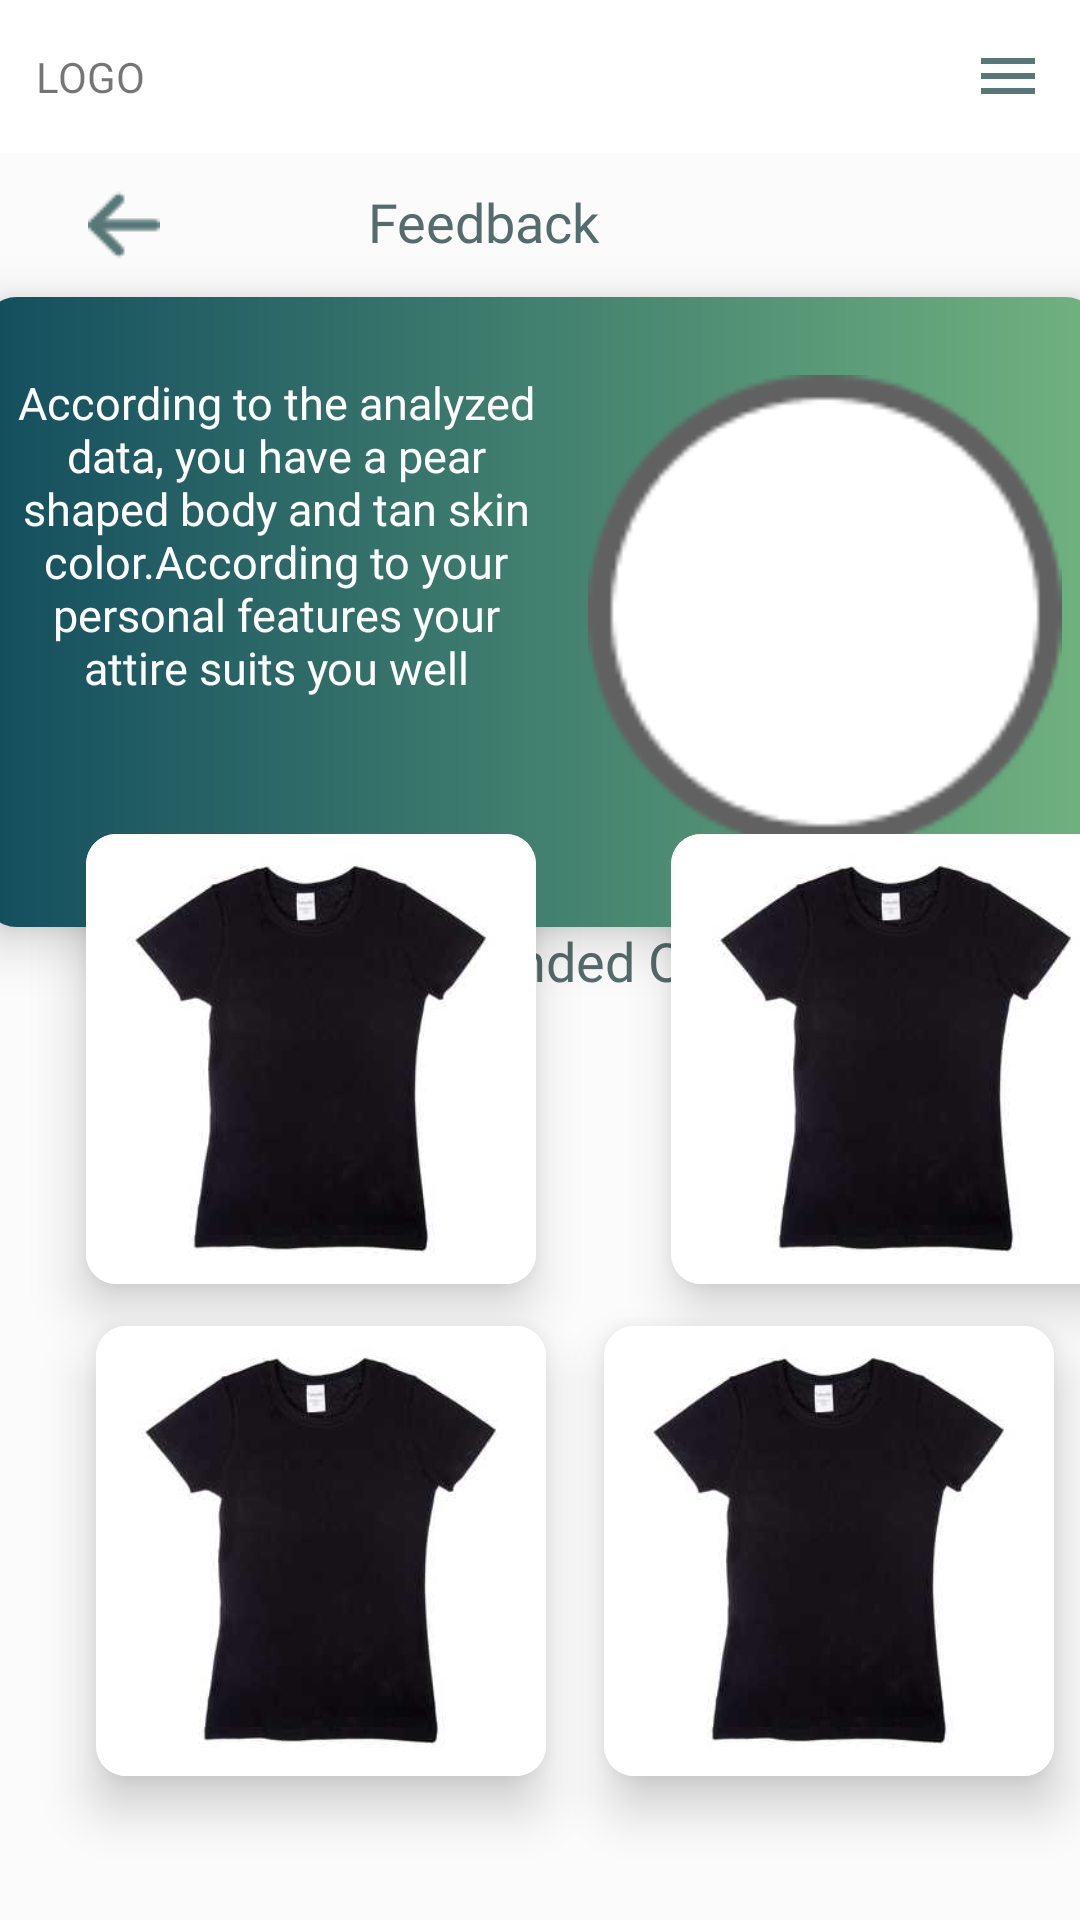

Produce the Android XML layout that renders to this screen, including the resource entries it uses.
<!-- AndroidManifest.xml: application theme Theme.SnapFit -->
<!-- res/layout/activity_result_display.xml -->
<?xml version="1.0" encoding="utf-8"?>
<androidx.drawerlayout.widget.DrawerLayout xmlns:android="http://schemas.android.com/apk/res/android"
    xmlns:tools="http://schemas.android.com/tools"
    xmlns:app="http://schemas.android.com/apk/res-auto"
    android:layout_width="match_parent"
    android:layout_height="match_parent"
    android:id="@+id/drawer_layout"
    android:background="#FBFBFB"
    tools:context=".test"
    >

    <androidx.constraintlayout.widget.ConstraintLayout
        android:layout_width="match_parent"
        android:layout_height="match_parent"
        android:orientation="vertical">

        <include
            android:id="@+id/include2"
            layout="@layout/activity_toolbar"
            tools:layout_editor_absoluteX="0dp"
            tools:layout_editor_absoluteY="-14dp" />

        <TextView
            android:id="@+id/textView9"
            android:layout_width="wrap_content"
            android:layout_height="wrap_content"
            android:layout_marginEnd="160dp"
            android:fontFamily="@font/semibold"
            android:text="Feedback"
            android:textColor="#546C6B"
            android:textSize="18dp"
            app:layout_constraintBottom_toBottomOf="parent"
            app:layout_constraintEnd_toEndOf="parent"
            app:layout_constraintHorizontal_bias="1.0"
            app:layout_constraintStart_toEndOf="@+id/imageButton3"
            app:layout_constraintStart_toStartOf="parent"
            app:layout_constraintTop_toTopOf="parent"
            app:layout_constraintVertical_bias="0.10"
            tools:ignore="MissingConstraints" />

        <ImageButton
            android:id="@+id/imageButton3"
            android:layout_width="wrap_content"
            android:layout_height="wrap_content"
            android:backgroundTint="#FBFBFB"
            app:layout_constraintBottom_toTopOf="@+id/cardView5"
            app:layout_constraintEnd_toStartOf="@+id/textView9"
            app:layout_constraintHorizontal_bias="0.234"
            app:layout_constraintStart_toStartOf="parent"
            app:layout_constraintTop_toBottomOf="@+id/include2"
            app:layout_constraintVertical_bias="0.509"
            app:srcCompat="@drawable/arrow_back"
            tools:ignore="MissingConstraints" />

        <androidx.cardview.widget.CardView
            android:id="@+id/cardView5"
            android:layout_width="370dp"
            android:layout_height="210dp"
            app:cardCornerRadius="10dp"
            app:cardElevation="10dp"
            app:layout_constraintBottom_toBottomOf="parent"
            app:layout_constraintEnd_toEndOf="parent"
            app:layout_constraintStart_toStartOf="parent"
            app:layout_constraintTop_toTopOf="parent"
            app:layout_constraintVertical_bias="0.23"
            tools:ignore="MissingConstraints">

            <androidx.constraintlayout.widget.ConstraintLayout
                android:layout_width="match_parent"
                android:layout_height="match_parent"
                android:background="@drawable/gradient"

                app:layout_constraintBottom_toBottomOf="parent"
                app:layout_constraintHorizontal_bias="0.5"
                app:layout_constraintTop_toTopOf="parent">
                

                <TextView
                    android:id="@+id/clothImage2"
                    android:layout_width="185dp"
                    android:layout_height="160dp"
                    android:fontFamily="@font/semibold"
                    android:text="According to the analyzed data, you have a pear shaped body and tan skin color.According to your personal features your attire suits you well"
                    android:textAlignment="center"
                    android:textColor="#ffffff"
                    android:textSize="15dp"
                    app:layout_constraintBottom_toBottomOf="parent"
                    app:layout_constraintEnd_toStartOf="@+id/imageView2"
                    app:layout_constraintHorizontal_bias="0.5"
                    app:layout_constraintStart_toStartOf="parent"
                    app:layout_constraintTop_toTopOf="parent"
                    tools:ignore="MissingConstraints"></TextView>

                <ImageView
                    android:id="@+id/imageView2"
                    android:layout_width="172dp"
                    android:layout_height="158dp"
                    android:layout_weight="1"
                    app:layout_constraintBottom_toBottomOf="parent"
                    app:layout_constraintEnd_toEndOf="parent"
                    app:layout_constraintHorizontal_bias="0.5"
                    app:layout_constraintStart_toEndOf="@+id/clothImage2"
                    app:layout_constraintTop_toTopOf="parent"
                    app:srcCompat="@drawable/circle_matching" />

                <TextView
                    android:id="@+id/textView5"
                    android:layout_width="wrap_content"
                    android:layout_height="wrap_content"
                    android:fontFamily="@font/semibold"
                    android:textColor="#000000"
                    android:textSize="18dp"
                    app:layout_constraintBottom_toTopOf="@+id/imageView2"
                    app:layout_constraintEnd_toStartOf="@+id/imageView2"
                    app:layout_constraintHorizontal_bias="0.5"
                    app:layout_constraintStart_toEndOf="@+id/imageView2"
                    app:layout_constraintTop_toBottomOf="@+id/imageView2" />
            </androidx.constraintlayout.widget.ConstraintLayout>
        </androidx.cardview.widget.CardView>

        <androidx.constraintlayout.widget.Guideline
            android:id="@+id/guideline2"
            android:layout_width="wrap_content"
            android:layout_height="wrap_content"
            android:orientation="horizontal"
            app:layout_constraintGuide_begin="123dp" />

        <TextView
            android:id="@+id/resultPageRecommendedTitle"
            android:layout_width="wrap_content"
            android:layout_height="wrap_content"
            android:fontFamily="@font/semibold"
            android:text="Recommended Outfits"
            android:textColor="#546C6B"
            android:textSize="18dp"

            app:layout_constraintBottom_toBottomOf="parent"
            app:layout_constraintEnd_toEndOf="parent"
            app:layout_constraintStart_toStartOf="parent"
            app:layout_constraintTop_toTopOf="parent"
            tools:ignore="MissingConstraints" />

        <androidx.cardview.widget.CardView
            android:id="@+id/cardView6"
            android:layout_width="150dp"
            android:layout_height="150dp"
            android:layout_marginStart="28dp"
            android:layout_marginTop="17dp"
            android:layout_marginBottom="212dp"
            app:cardCornerRadius="10dp"
            app:cardElevation="10dp"
            app:layout_constraintBottom_toBottomOf="parent"
            app:layout_constraintEnd_toEndOf="parent"
            app:layout_constraintEnd_toStartOf="@+id/cardView7"
            app:layout_constraintHorizontal_bias="0.013"
            app:layout_constraintStart_toStartOf="parent"
            app:layout_constraintTop_toBottomOf="@+id/textView10"
            app:layout_constraintVertical_bias="0.153"
            tools:ignore="MissingConstraints">

            <ImageView
                android:id="@+id/clothImage1"
                android:layout_width="match_parent"
                android:layout_height="150dp"
                android:scaleType="centerCrop"
                android:src="@drawable/black_top"
                tools:ignore="MissingConstraints"></ImageView>
        </androidx.cardview.widget.CardView>

        <androidx.cardview.widget.CardView
            android:id="@+id/cardView7"
            android:layout_width="150dp"
            android:layout_height="150dp"
            android:layout_marginStart="232dp"
            android:layout_marginTop="17dp"
            android:layout_marginBottom="212dp"
            app:cardCornerRadius="10dp"
            app:cardElevation="10dp"
            app:layout_constraintBottom_toBottomOf="parent"
            app:layout_constraintEnd_toEndOf="parent"
            app:layout_constraintHorizontal_bias="0.38"
            app:layout_constraintStart_toStartOf="parent"
            app:layout_constraintTop_toBottomOf="@+id/textView10"
            app:layout_constraintVertical_bias="0.153"
            tools:ignore="MissingConstraints">

            <ImageView
                android:id="@+id/clothImage3"
                android:layout_width="match_parent"
                android:layout_height="150dp"
                android:scaleType="centerCrop"
                android:src="@drawable/black_top"
                tools:ignore="MissingConstraints"></ImageView>
        </androidx.cardview.widget.CardView>

        <androidx.cardview.widget.CardView
            android:id="@+id/cardView8"
            android:layout_width="150dp"
            android:layout_height="150dp"
            android:layout_marginStart="32dp"
            android:layout_marginTop="350dp"
            android:layout_marginBottom="48dp"
            app:cardCornerRadius="10dp"
            app:cardElevation="10dp"
            app:layout_constraintBottom_toBottomOf="parent"
            app:layout_constraintEnd_toEndOf="parent"
            app:layout_constraintEnd_toStartOf="@+id/cardView7"
            app:layout_constraintHorizontal_bias="0.0"
            app:layout_constraintStart_toStartOf="parent"
            app:layout_constraintTop_toBottomOf="@+id/textView10"
            app:layout_constraintVertical_bias="0.558"
            tools:ignore="MissingConstraints">

            <ImageView
                android:id="@+id/clothImage4"
                android:layout_width="match_parent"
                android:layout_height="150dp"
                android:scaleType="centerCrop"
                android:src="@drawable/black_top"
                tools:ignore="MissingConstraints"></ImageView>
        </androidx.cardview.widget.CardView>

        <androidx.cardview.widget.CardView
            android:id="@+id/cardView9"
            android:layout_width="150dp"
            android:layout_height="150dp"
            app:cardCornerRadius="10dp"
            app:cardElevation="10dp"
            app:layout_constraintBottom_toBottomOf="parent"
            app:layout_constraintEnd_toEndOf="parent"
            app:layout_constraintHorizontal_bias="0.69"
            app:layout_constraintStart_toEndOf="@+id/cardView8"
            app:layout_constraintTop_toBottomOf="@+id/cardView7"
            app:layout_constraintVertical_bias="0.225"
            tools:ignore="MissingConstraints">

             <ImageView
                android:id="@+id/clothImage5"
                android:layout_width="match_parent"
                android:layout_height="150dp"
                android:scaleType="centerCrop"
                android:src="@drawable/black_top"
                tools:ignore="MissingConstraints"></ImageView>
        </androidx.cardview.widget.CardView>

    </androidx.constraintlayout.widget.ConstraintLayout>

    <RelativeLayout
        android:layout_width="300dp"
        android:layout_height="match_parent"
        android:layout_gravity="start"
        android:background="#ffffff"
        tools:ignore="MissingConstraints">

        <include layout="@layout/main_nav_drawer" />
    </RelativeLayout>

</androidx.drawerlayout.widget.DrawerLayout>
<!-- res/layout/activity_toolbar.xml (included above) -->
<?xml version="1.0" encoding="utf-8"?>
<LinearLayout xmlns:android="http://schemas.android.com/apk/res/android"
    android:layout_width="match_parent"
    android:layout_height="wrap_content"
    android:orientation="horizontal"
    android:padding="12dp"
    android:gravity="center_vertical"
    android:background="@android:color/background_light">
        <TextView
            android:layout_width="wrap_content"
            android:layout_height="wrap_content"
            android:text="LOGO" />
        <TextView
            android:layout_width="0dp"
            android:layout_height="wrap_content"
            android:layout_weight="1"
            android:text="LOGO"
            android:textColor="#ffffff"
            android:textSize="20sp"
            android:textStyle="bold"
            android:textAlignment="center" />

        <ImageView
            android:id="@+id/hamburgerMenu"
            android:layout_width="wrap_content"
            android:layout_height="wrap_content"
            android:onClick="ClickMenu"
            android:src="@drawable/ic_baseline_menu_24" />
</LinearLayout>
<!-- res/layout/main_nav_drawer.xml (included above) -->
<?xml version="1.0" encoding="utf-8"?>
<LinearLayout xmlns:android="http://schemas.android.com/apk/res/android"
    android:layout_width="match_parent"
    android:layout_height="match_parent"
    android:orientation="vertical">

        <ImageView
            android:layout_width="match_parent"
            android:layout_height="120dp"
            android:layout_margin="16dp"
            android:onClick="ClickLogo"
            android:src="@drawable/logo"/>

        <View
            android:layout_width="match_parent"
            android:layout_height="1dp"
            android:layout_marginTop="16dp"
            android:layout_marginBottom="16dp"
            android:background="#636363" />

        <LinearLayout
            android:layout_width="match_parent"
            android:layout_height="wrap_content"
            android:orientation="horizontal"
            android:gravity="center_vertical"
            android:onClick="ClickHome">

            <TextView
                android:layout_width="0dp"
                android:layout_height="wrap_content"
                android:layout_weight="1"
                android:text="Home"
                android:padding="12dp"
                android:layout_marginStart="16dp"/>
            <ImageView
                android:layout_width="wrap_content"
                android:layout_height="wrap_content"
                android:layout_marginEnd="48dp"
                android:src="@drawable/home_24"/>
        </LinearLayout>

        <LinearLayout
            android:layout_width="match_parent"
            android:layout_height="wrap_content"
            android:orientation="horizontal"
            android:gravity="center_vertical"
            android:onClick="ClickLogout">

            <TextView
                android:layout_width="0dp"
                android:layout_height="wrap_content"
                android:layout_weight="1"
                android:text="Logout"
                android:padding="12dp"
                android:layout_marginStart="16dp"/>
            <ImageView
                android:layout_width="wrap_content"
                android:layout_height="wrap_content"
                android:layout_marginEnd="48dp"
                android:src="@drawable/power_settings"/>
        </LinearLayout>
    </LinearLayout>
<!-- resources referenced by this layout -->
<resources>
  <!-- drawable arrow_back: png bitmap (drawable, 959 bytes) -->
  <!-- drawable black_top: jpg bitmap (drawable, 5528 bytes) -->
  <!-- drawable circle_matching: png bitmap (drawable, 2430 bytes) -->
  <!-- drawable gradient (drawable) -->
  <?xml version="1.0" encoding="utf-8"?>
  <shape xmlns:android="http://schemas.android.com/apk/res/android">
  <gradient
       android:type= "linear"
      android:angle = "0"
      android:startColor ="#134E5E"
      android:endColor="#71B280"/>
  
  </shape>
  <!-- drawable home_24 (drawable) -->
  <vector android:height="24dp" android:tint="#577876"
      android:viewportHeight="24" android:viewportWidth="24"
      android:width="24dp" xmlns:android="http://schemas.android.com/apk/res/android">
      <path android:fillColor="@android:color/white" android:pathData="M10,20v-6h4v6h5v-8h3L12,3 2,12h3v8z"/>
  </vector>
  <!-- drawable ic_baseline_menu_24 (drawable) -->
  <vector android:height="24dp" android:tint="#577876"
      android:viewportHeight="24" android:viewportWidth="24"
      android:width="24dp" xmlns:android="http://schemas.android.com/apk/res/android">
      <path android:fillColor="@android:color/white" android:pathData="M3,18h18v-2L3,16v2zM3,13h18v-2L3,11v2zM3,6v2h18L21,6L3,6z"/>
  </vector>
  <!-- drawable logo: png bitmap (drawable, 5523 bytes) -->
  <!-- drawable power_settings (drawable) -->
  <vector android:height="24dp" android:tint="#577876"
      android:viewportHeight="24" android:viewportWidth="24"
      android:width="24dp" xmlns:android="http://schemas.android.com/apk/res/android">
      <path android:fillColor="@android:color/white" android:pathData="M13,3h-2v10h2L13,3zM17.83,5.17l-1.42,1.42C17.99,7.86 19,9.81 19,12c0,3.87 -3.13,7 -7,7s-7,-3.13 -7,-7c0,-2.19 1.01,-4.14 2.58,-5.42L6.17,5.17C4.23,6.82 3,9.26 3,12c0,4.97 4.03,9 9,9s9,-4.03 9,-9c0,-2.74 -1.23,-5.18 -3.17,-6.83z"/>
  </vector>
  <style name="Theme.SnapFit" parent="Theme.MaterialComponents.DayNight.NoActionBar">
          
          <item name="colorPrimary">@color/purple_500</item>
          <item name="colorPrimaryVariant">@color/purple_700</item>
          <item name="colorOnPrimary">@color/white</item>
          
          <item name="colorSecondary">@color/teal_200</item>
          <item name="colorSecondaryVariant">@color/teal_700</item>
          <item name="colorOnSecondary">@color/black</item>
          
          <item name="android:statusBarColor" tools:targetApi="l">?attr/colorPrimaryVariant</item>
          
      </style>
  <!-- not gathered from this repository: default colours our renderer supplied (Android Studio template values) -->
  <color name="purple_500">#FF6200EE</color>
  <color name="purple_700">#FF3700B3</color>
  <color name="teal_200">#FF03DAC5</color>
  <color name="teal_700">#FF018786</color>
  <color name="black">#FF000000</color>
  <color name="white">#FFFFFFFF</color>
</resources>
